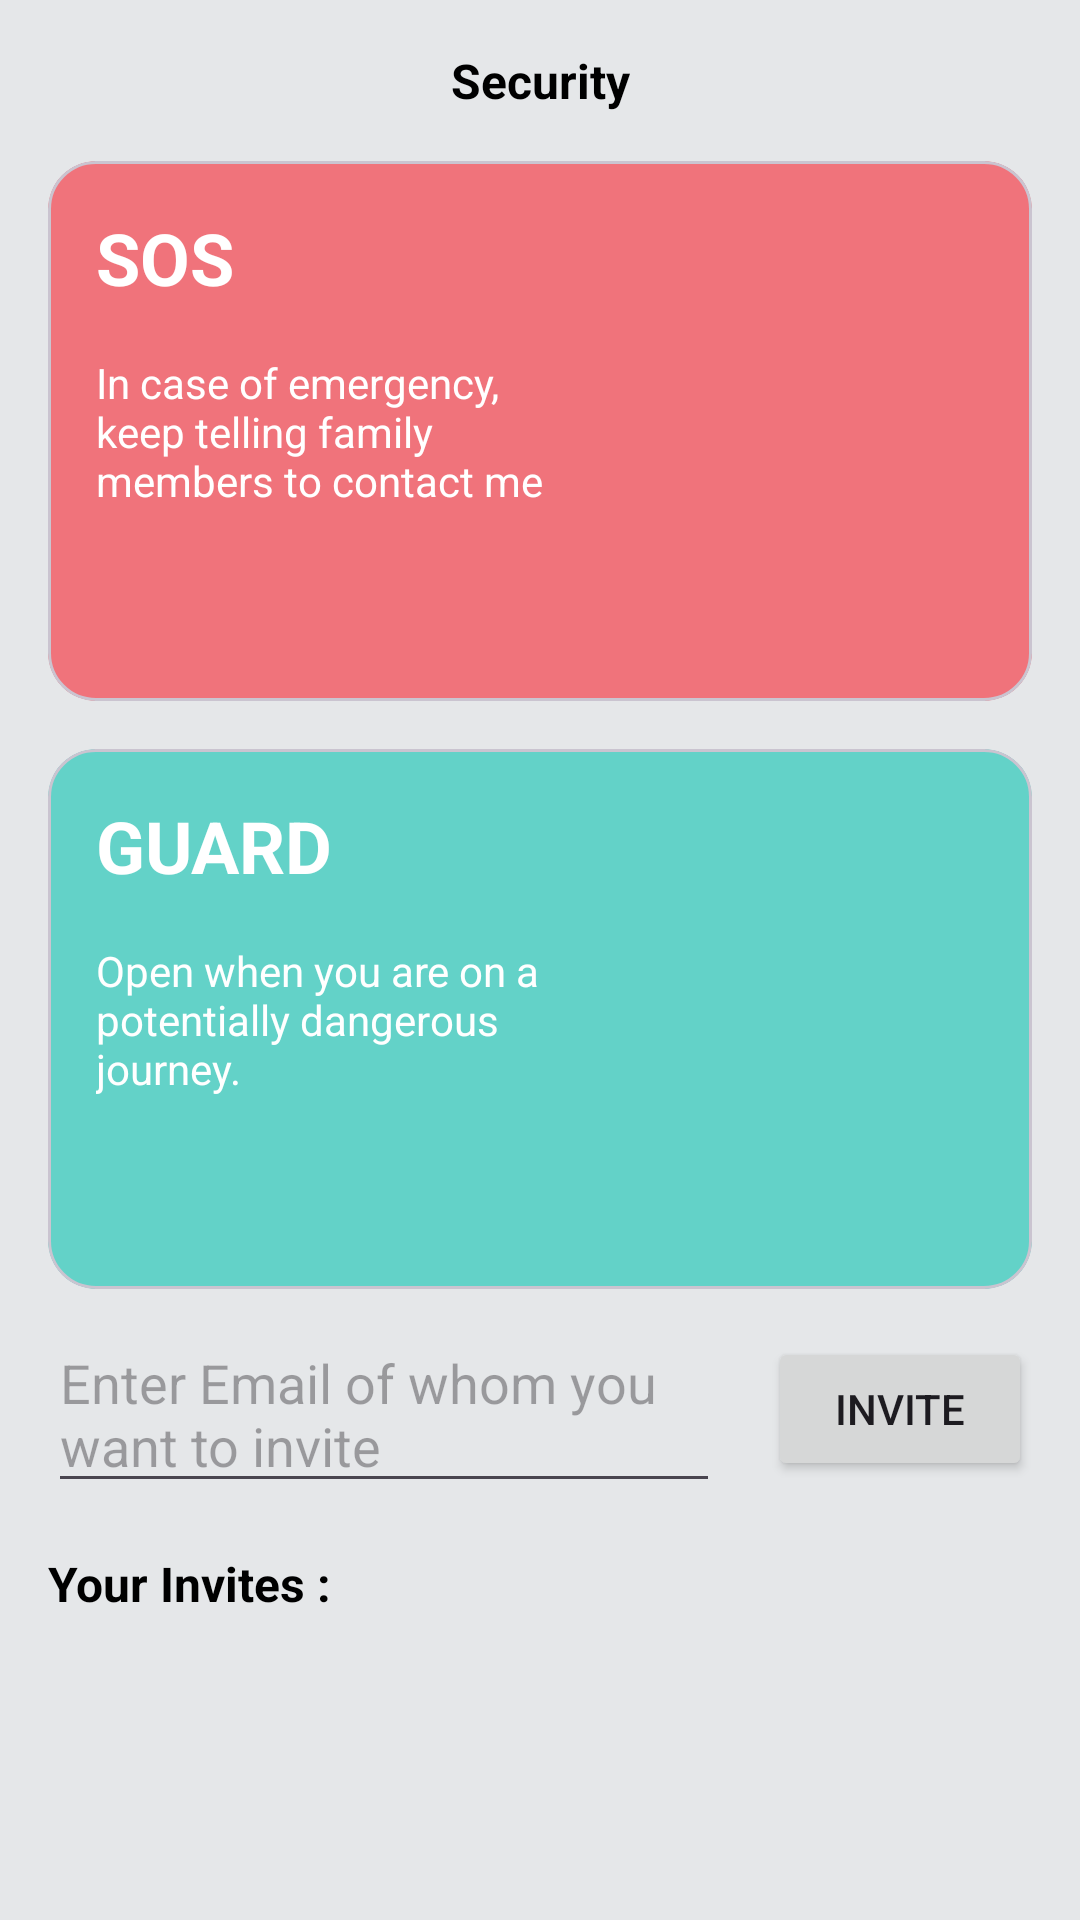

Produce the Android XML layout that renders to this screen, including the resource entries it uses.
<!-- AndroidManifest.xml: application theme Theme.FamilySafety -->
<!-- res/layout/fragment_guard.xml -->
<?xml version="1.0" encoding="utf-8"?>
<androidx.constraintlayout.widget.ConstraintLayout xmlns:android="http://schemas.android.com/apk/res/android"
    xmlns:app="http://schemas.android.com/apk/res-auto"
    xmlns:tools="http://schemas.android.com/tools"
    android:layout_width="match_parent"
    android:layout_height="match_parent"
    android:background="@color/grey_bg"
    >

    <TextView
        android:id="@+id/title"
        android:layout_width="wrap_content"
        android:layout_height="wrap_content"
        android:layout_margin="16dp"
        android:text="Security"
        android:textColor="@color/black"
        android:textSize="16sp"
        android:textStyle="bold"
        app:layout_constraintEnd_toEndOf="parent"
        app:layout_constraintStart_toStartOf="parent"
        app:layout_constraintTop_toTopOf="parent"/>


    <com.google.android.material.card.MaterialCardView
        android:id="@+id/pink_card"
        android:layout_width="match_parent"
        android:layout_height="180dp"
        android:layout_margin="16dp"
        app:cardBackgroundColor="@color/red_bg"
        app:cardCornerRadius="16dp"
        app:layout_constraintTop_toBottomOf="@+id/title"
        tools:layout_editor_absoluteX="203dp" />

    <TextView
        android:id="@+id/text_sos"
        android:elevation="8dp"
        app:layout_constraintStart_toStartOf="@+id/pink_card"
        app:layout_constraintTop_toTopOf="@+id/pink_card"
        android:textColor="#FFF"
        android:layout_width="wrap_content"
        android:layout_height="wrap_content"
        android:text="@string/sos"
        android:textSize="24sp"
        android:textStyle="bold"
        android:layout_margin="16dp"
        />


    <TextView
        app:layout_constraintEnd_toStartOf="@+id/sos_img"
        app:layout_constraintStart_toStartOf="@+id/pink_card"
        app:layout_constraintEnd_toEndOf="@+id/pink_card"
        app:layout_constraintTop_toBottomOf="@+id/text_sos"
        android:textColor="#FFF"
        android:layout_margin="16dp"
        android:elevation="8dp"
        android:id="@+id/sos_msg"
        android:text="@string/in_case_of_emergency_nkeep_telling_family_nmembers_to_contact_me"
        android:layout_width="0dp"
        android:layout_height="wrap_content"/>

    <ImageView
        android:id="@+id/sos_img"
        android:layout_margin="16dp"
        android:layout_width="96dp"
        android:layout_height="96dp"
        android:elevation="8dp"
        android:src="@drawable/sos_icon"
        app:layout_constraintBottom_toBottomOf="@+id/pink_card"
        app:layout_constraintEnd_toEndOf="@+id/pink_card"
        app:layout_constraintTop_toTopOf="@+id/pink_card"/>

    <com.google.android.material.card.MaterialCardView
        android:id="@+id/green_card"
        android:layout_width="match_parent"
        android:layout_height="180dp"
        app:layout_constraintTop_toBottomOf="@+id/pink_card"
        app:cardBackgroundColor="@color/green_bg"
        android:layout_margin="16dp"
        app:cardCornerRadius="16dp"/>

    <TextView
        android:id="@+id/text_guard"
        android:elevation="8dp"
        app:layout_constraintStart_toStartOf="@+id/green_card"
        app:layout_constraintTop_toTopOf="@+id/green_card"
        android:textColor="#FFF"
        android:layout_width="wrap_content"
        android:layout_height="wrap_content"
        android:text="@string/guard"
        android:textSize="24sp"
        android:textStyle="bold"
        android:layout_margin="16dp"
        />

    <TextView
        app:layout_constraintStart_toStartOf="@+id/green_card"
        app:layout_constraintEnd_toEndOf="@+id/green_card"
        app:layout_constraintTop_toBottomOf="@+id/text_guard"
        app:layout_constraintEnd_toStartOf="@+id/guard_img"
        android:textColor="#FFF"
        android:layout_margin="16dp"
        android:elevation="8dp"
        android:id="@+id/guard_msg"
        android:text="@string/open_when_you_are_on_a_npotentially_dangerous_njourney"
        android:layout_width="0dp"
        android:layout_height="wrap_content"/>

    <EditText
        android:id="@+id/invite_mail"
        android:layout_width="0dp"
        android:layout_height="wrap_content"
        android:layout_margin="16dp"
        android:hint="Enter Email of whom you want to invite"
        app:layout_constraintBottom_toBottomOf="@id/send_invite"
        app:layout_constraintEnd_toStartOf="@id/send_invite"
        app:layout_constraintStart_toStartOf="parent"
        app:layout_constraintTop_toTopOf="@id/send_invite" />

    <Button
        android:id="@+id/send_invite"
        android:layout_width="wrap_content"
        android:layout_height="wrap_content"
        android:layout_margin="16dp"
        android:text="Invite"
        app:layout_constraintEnd_toEndOf="parent"
        app:layout_constraintTop_toBottomOf="@id/green_card" />

    <TextView
        android:id="@+id/your_invites"
        android:layout_width="wrap_content"
        android:layout_height="wrap_content"
        android:layout_margin="16dp"
        android:text="Your Invites : "
        android:textColor="@color/black"
        android:textSize="16sp"
        android:textStyle="bold"
        app:layout_constraintStart_toStartOf="parent"
        app:layout_constraintTop_toBottomOf="@id/invite_mail" />

    <ImageView
        android:id="@+id/guard_img"
        android:layout_margin="16dp"
        android:layout_width="96dp"
        android:layout_height="96dp"
        android:elevation="8dp"
        android:src="@drawable/guard_icon"
        app:layout_constraintBottom_toBottomOf="@+id/green_card"
        app:layout_constraintEnd_toEndOf="@+id/green_card"
        app:layout_constraintTop_toTopOf="@+id/green_card"/>

    <androidx.recyclerview.widget.RecyclerView
        android:id="@+id/invite_recycler"
        android:layout_width="match_parent"
        android:layout_height="0dp"
        android:layout_margin="16dp"
        app:layoutManager="androidx.recyclerview.widget.LinearLayoutManager"
        app:layout_constraintBottom_toBottomOf="parent"
        app:layout_constraintTop_toBottomOf="@id/your_invites"
        tools:listitem="@layout/item_invite_mail" />

</androidx.constraintlayout.widget.ConstraintLayout>
<!-- res/layout/item_invite_mail.xml (included above) -->
<?xml version="1.0" encoding="utf-8"?>
<androidx.constraintlayout.widget.ConstraintLayout xmlns:android="http://schemas.android.com/apk/res/android"
    android:layout_width="match_parent"
    android:layout_height="match_parent"
    xmlns:app="http://schemas.android.com/apk/res-auto"
    android:padding="8dp">

    <TextView
        android:id="@+id/mail"
        android:layout_width="0dp"
        android:layout_height="wrap_content"
        android:layout_marginEnd="8dp"
        app:layout_constraintEnd_toStartOf="@id/accept"
        app:layout_constraintStart_toStartOf="parent"
        app:layout_constraintTop_toTopOf="parent" />

    <TextView
        android:id="@+id/accept"
        android:layout_width="wrap_content"
        android:layout_height="wrap_content"
        android:layout_marginEnd="8dp"
        android:text="Accept"
        android:textColor="@color/dark_green"
        android:textStyle="bold"
        app:layout_constraintBottom_toBottomOf="@id/mail"
        app:layout_constraintEnd_toStartOf="@id/deny"
        app:layout_constraintTop_toTopOf="@id/mail" />

    <TextView
        android:id="@+id/deny"
        android:layout_width="wrap_content"
        android:layout_height="wrap_content"
        android:text="Deny"
        android:textColor="@android:color/holo_red_dark"
        android:textStyle="bold"
        app:layout_constraintBottom_toBottomOf="@id/mail"
        app:layout_constraintEnd_toEndOf="parent"
        app:layout_constraintTop_toTopOf="@id/mail" />

</androidx.constraintlayout.widget.ConstraintLayout>
<!-- resources referenced by this layout -->
<resources>
  <color name="black">#FF000000</color>
  <color name="dark_green">#27a097</color>
  <color name="green_bg">#63d2c8</color>
  <color name="grey_bg">#e5e7e9</color>
  <color name="red_bg">#f0737b</color>
  <string name="guard">GUARD</string>
  <string name="in_case_of_emergency_nkeep_telling_family_nmembers_to_contact_me">In case of emergency, \nkeep telling family \nmembers to contact me</string>
  <string name="open_when_you_are_on_a_npotentially_dangerous_njourney">Open when you are on a \npotentially dangerous \njourney.</string>
  <string name="sos">SOS</string>
  <style name="Theme.FamilySafety" parent="Base.Theme.FamilySafety" />
  <style name="Base.Theme.FamilySafety" parent="Theme.Material3.DayNight.NoActionBar">
          
          
      </style>
</resources>
